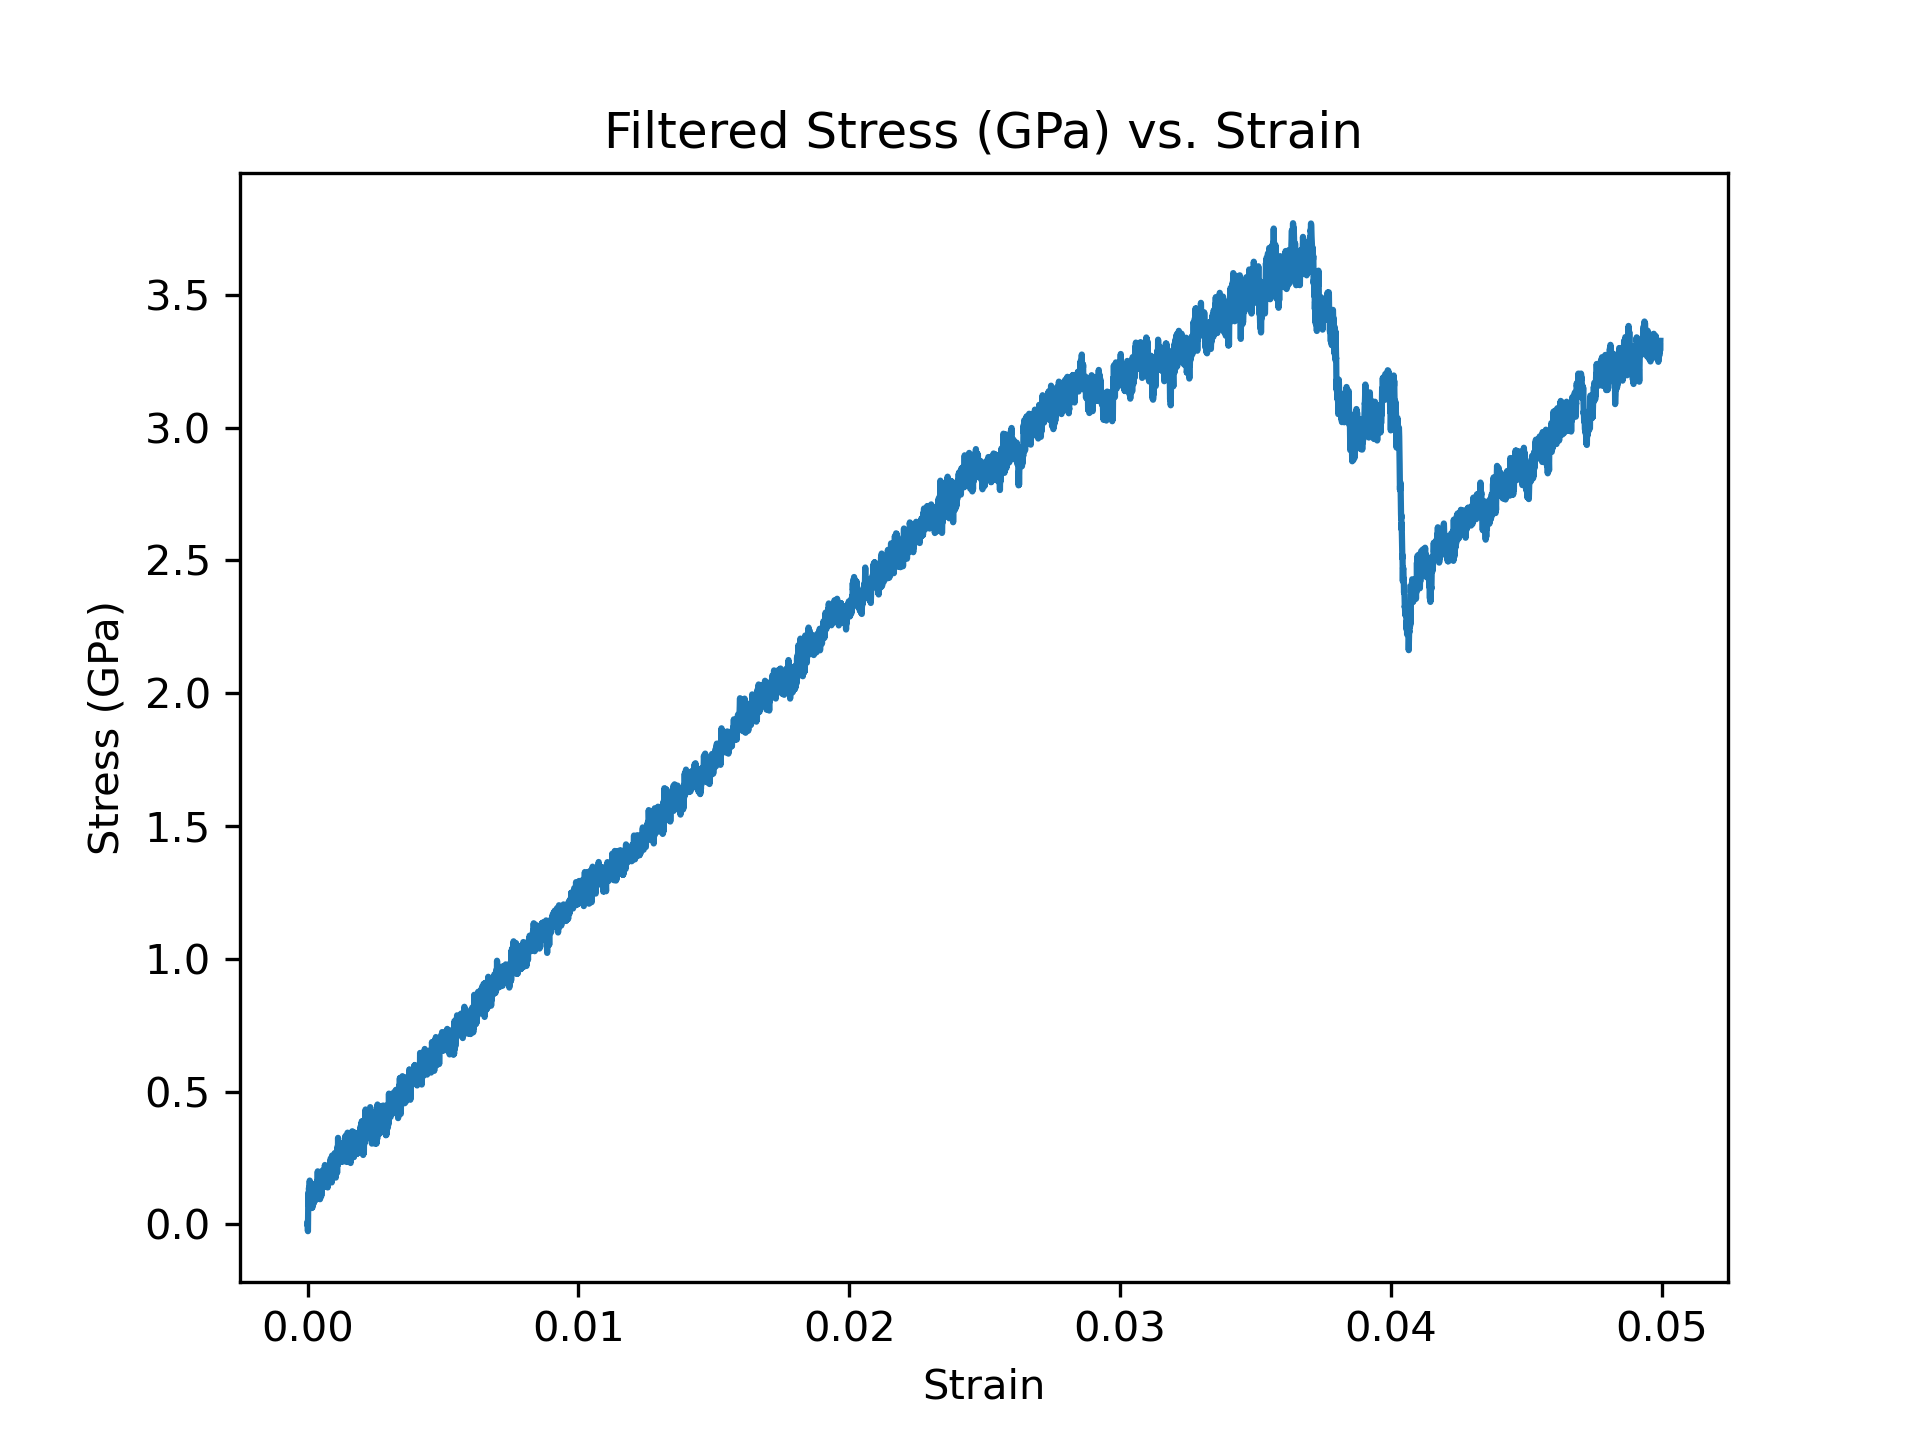

The data file committed next to this chart (first rows):
, Stress (GPa), Strain
0, 0.003248, 0.0
1, 0.008475, 6.75e-07
2, 0.01131, 1.35e-06
3, 0.01192, 2.0249999999999997e-06
4, 0.01065, 2.7e-06
5, 0.008516, 3.375e-06
6, 0.006444, 4.049999999999999e-06
7, 0.004393, 4.725e-06
8, 0.001549, 5.4e-06
9, -0.002503, 6.075e-06
10, -0.007001, 6.75e-06
11, -0.01114, 7.425e-06
12, -0.01489, 8.099999999999999e-06
13, -0.01859, 8.775e-06
14, -0.02225, 9.45e-06
15, -0.02511, 1.0124999999999999e-05
16, -0.02578, 1.08e-05
17, -0.0234, 1.1475e-05
18, -0.01855, 1.215e-05
19, -0.01243, 1.2825e-05
20, -0.005775, 1.35e-05
21, 0.00111, 1.4175e-05
22, 0.007698, 1.485e-05
23, 0.01346, 1.5525e-05
24, 0.01842, 1.6199999999999997e-05
25, 0.0231, 1.6874999999999997e-05
26, 0.02827, 1.755e-05
27, 0.03487, 1.8225e-05
28, 0.04346, 1.89e-05
29, 0.05344, 1.9574999999999998e-05
30, 0.06333, 2.0249999999999998e-05
31, 0.07224, 2.0925e-05
32, 0.08036, 2.16e-05
33, 0.08792, 2.2275e-05
34, 0.09491, 2.295e-05
35, 0.1014, 2.3624999999999998e-05
36, 0.1075, 2.43e-05
37, 0.1128, 2.4974999999999997e-05
38, 0.1166, 2.565e-05
39, 0.1182, 2.6324999999999996e-05
40, 0.1173, 2.7e-05
41, 0.114, 2.7675e-05
42, 0.1089, 2.835e-05
43, 0.1021, 2.9024999999999997e-05
44, 0.09453, 2.97e-05
45, 0.08715, 3.0375e-05
46, 0.0807, 3.105e-05
47, 0.07583, 3.1725e-05
48, 0.0729, 3.2399999999999995e-05
49, 0.07163, 3.3075e-05
50, 0.07163, 3.3749999999999994e-05
51, 0.07278, 3.4424999999999997e-05
52, 0.07436, 3.51e-05
53, 0.075, 3.5775e-05
54, 0.07418, 3.645e-05
55, 0.07311, 3.7125e-05
56, 0.07334, 3.78e-05
57, 0.07485, 3.8475e-05
58, 0.07645, 3.9149999999999996e-05
59, 0.07763, 3.9825e-05
... 73,941 more rows
